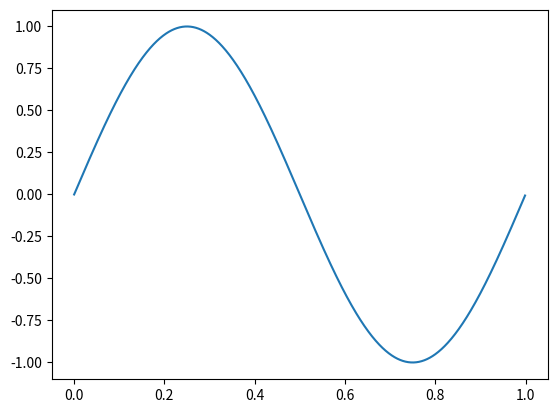

Recreate this plot in Python.
# -*- coding: utf-8 -*-
"""
Created on Thu Mar  6 19:50:04 2025

[redacted]
"""

import numpy as np
import matplotlib.pyplot as plt

# Datos generales de la simulación
fs = 1000.0 # frecuencia de muestreo (Hz)
N = 1000   # cantidad de muestras
f0=2001

ts = 1/fs # tiempo de muestreo
df = fs/N # resolución espectral

# grilla de sampleo temporal
tt = np.linspace(0, (N-1)*ts, N)

argg=2*np.pi*f0*tt
xx=np.sin(argg)

plt.plot(tt,xx)
